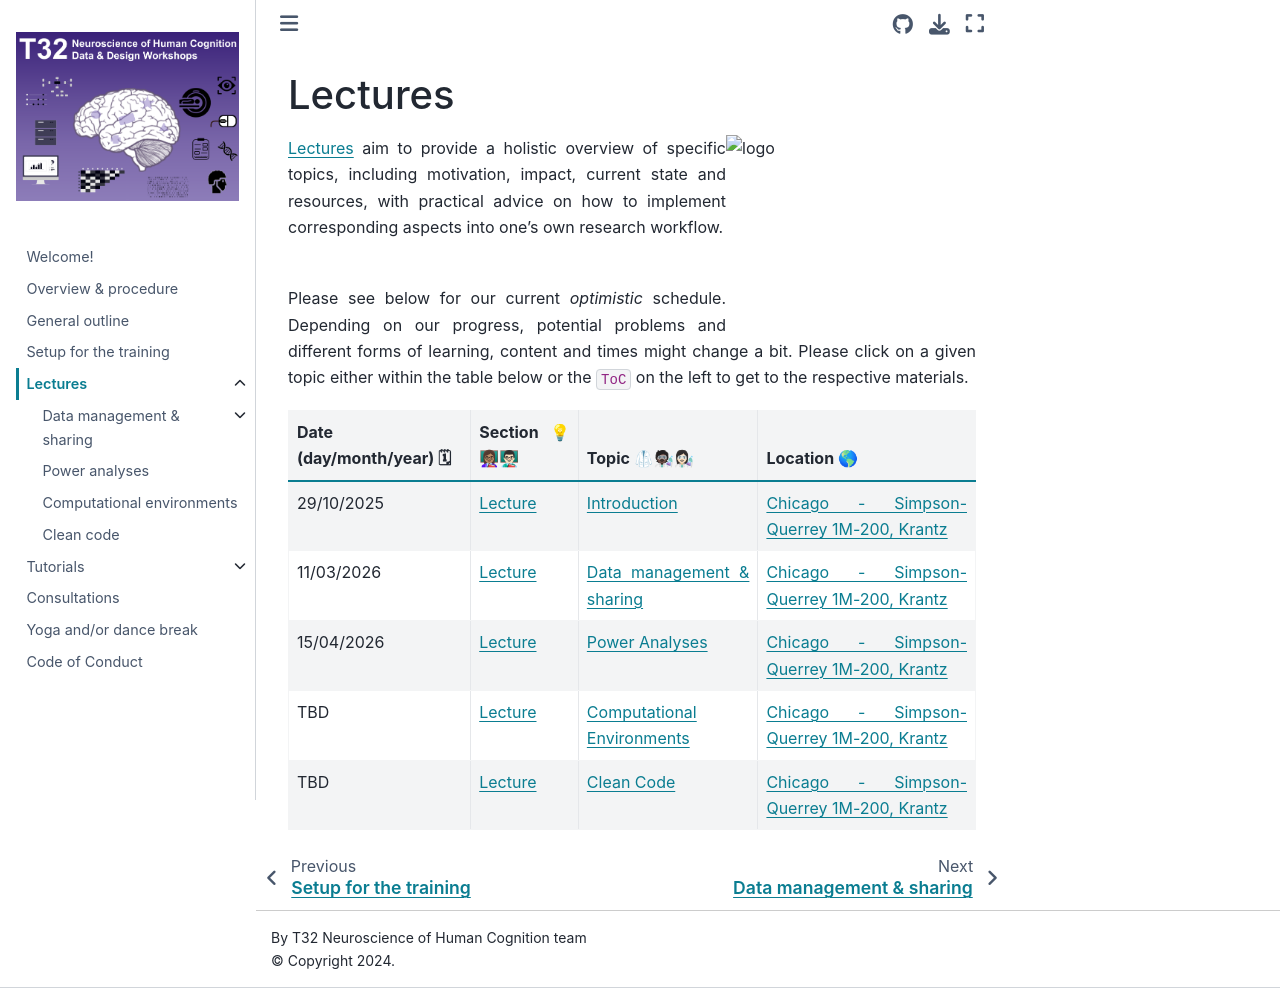

repository: PeerHerholz/NU_T32_CBMG · page: lectures/pages/lectures.html · generator: jekyll

# Lectures

<div style="text-align: justify"> 

<img align="right" src="https://raw.githubusercontent.com/PeerHerholz/NU_T32_CBMG/refs/heads/main/initiative/static/course_graphics/lectures_logo.png" alt="logo" title="logo" width="250" height="200" />

[Lectures](https://peerherholz.github.io/NU_T32_CBMG/lectures/pages/lectures.html) aim to provide a holistic overview of specific topics, including motivation, impact, current state and resources, with practical advice on how to implement corresponding aspects into one's own research workflow.

</br>

Please see below for our current _optimistic_ schedule. Depending on our progress, potential problems and different forms of learning, content and times might change a bit. Please click on a given topic either within the table below or the `ToC` on the left to get to the respective materials.

| Date (day/month/year) 🗓 | Section 💡👩🏽🏫👨🏻🏫 | Topic 🥼🧑🏿🔬👩🏻🔬 | Location 🌎 |
|-------------------------|---------------------|-------------------------------|--------------- |
| 29/10/2025  | [Lecture](https://peerherholz.github.io/NU_T32_CBMG/lectures/pages/lectures.html#) | [Introduction](https://peerherholz.github.io/NU_T32_CBMG/overview.html#overview-procedure)           | [Chicago - Simpson-Querrey 1M-200, Krantz](https://maps.app.goo.gl/c4vQKHK5xqhRGmhx9) |
| 11/03/2026  | [Lecture](https://peerherholz.github.io/NU_T32_CBMG/lectures/pages/lectures.html#) | [Data management & sharing](https://peerherholz.github.io/NU_T32_CBMG/lectures/pages/data_mgmt_sharing.html)           | [Chicago - Simpson-Querrey 1M-200, Krantz](https://maps.app.goo.gl/c4vQKHK5xqhRGmhx9) |
| 15/04/2026  | [Lecture](https://peerherholz.github.io/NU_T32_CBMG/lectures/pages/lectures.html#) | [Power Analyses](https://peerherholz.github.io/NU_T32_CBMG/lectures/pages/power_analyses.html)           | [Chicago - Simpson-Querrey 1M-200, Krantz](https://maps.app.goo.gl/c4vQKHK5xqhRGmhx9) |
| TBD  | [Lecture](https://peerherholz.github.io/NU_T32_CBMG/lectures/pages/lectures.html#) | [Computational Environments](https://peerherholz.github.io/NU_T32_CBMG/lectures/pages/computational_environments.html)           | [Chicago - Simpson-Querrey 1M-200, Krantz](https://maps.app.goo.gl/c4vQKHK5xqhRGmhx9) |
| TBD  | [Lecture](https://peerherholz.github.io/NU_T32_CBMG/lectures/pages/lectures.html#) | [Clean Code](https://peerherholz.github.io/NU_T32_CBMG/lectures/pages/clean_code.html)           | [Chicago - Simpson-Querrey 1M-200, Krantz](https://maps.app.goo.gl/c4vQKHK5xqhRGmhx9) |

</div>
